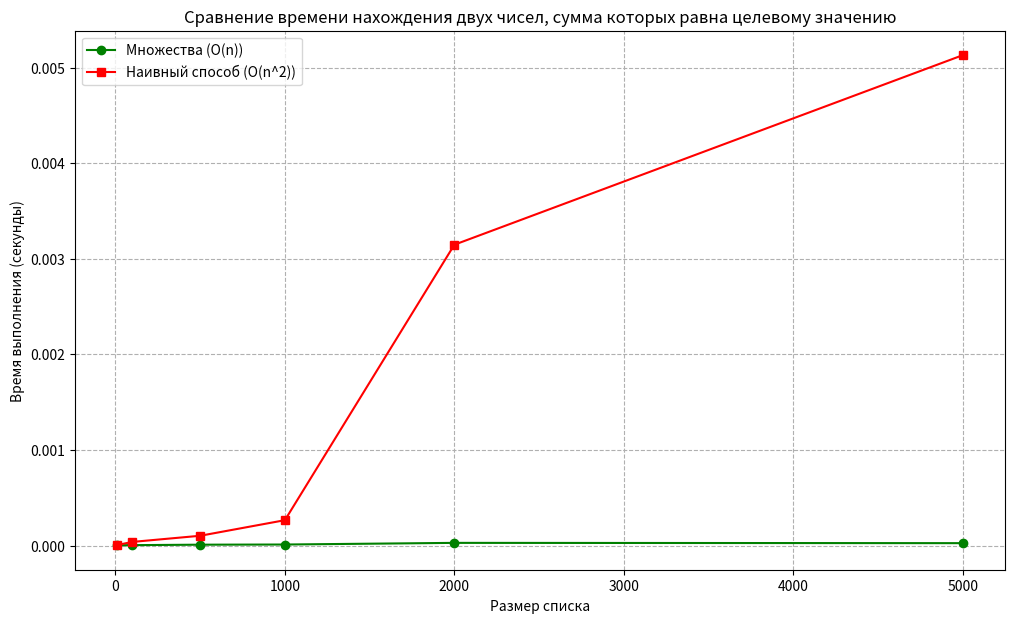

The matplotlib source for this figure:
import numpy as np
import time
import matplotlib.pyplot as plt

def two_sum_set(lst, target):
    seen = set()
    for num in lst:
        complement = target - num
        if complement in seen:
            return (complement, num)
        seen.add(num)
    return None

def two_sum_no_set(lst, target):
    for i in range(len(lst)):
        for j in range(i + 1, len(lst)):
            if lst[i] + lst[j] == target:
                return (lst[i], lst[j])
    return None

def measure_time(func, lst, target, repeats=5):
    times = []
    result = None
    for _ in range(repeats):
        start_time = time.time()
        result = func(lst, target)
        end_time = time.time()
        times.append(end_time - start_time)
    return result, np.mean(times)

sizes = [10, 100, 500, 1000, 2000, 5000]
times_set = []
times_naive = []

for size in sizes:
    arr = list(np.random.randint(0, size * 2, size))
    target = np.random.randint(0, size * 2)

    result_set, time_set = measure_time(two_sum_set, arr, target)
    times_set.append(time_set)

    result_naive, time_naive = measure_time(two_sum_no_set, arr, target)
    times_naive.append(time_naive)

    print(f"Размер: {size:>6} | Множества: {time_set:.6f}s | Наивный метод: {time_naive:.6f}s")

plt.figure(figsize=(12, 7))
plt.plot(sizes, times_set, label="Множества (O(n))", marker="o", color="green")
plt.plot(sizes, times_naive, label="Наивный способ (O(n^2))", marker="s", color="red")

plt.title("Сравнение времени нахождения двух чисел, сумма которых равна целевому значению")
plt.xlabel("Размер списка")
plt.ylabel("Время выполнения (секунды)")
plt.grid(True, which="both", linestyle="--")
plt.legend()
plt.show()
